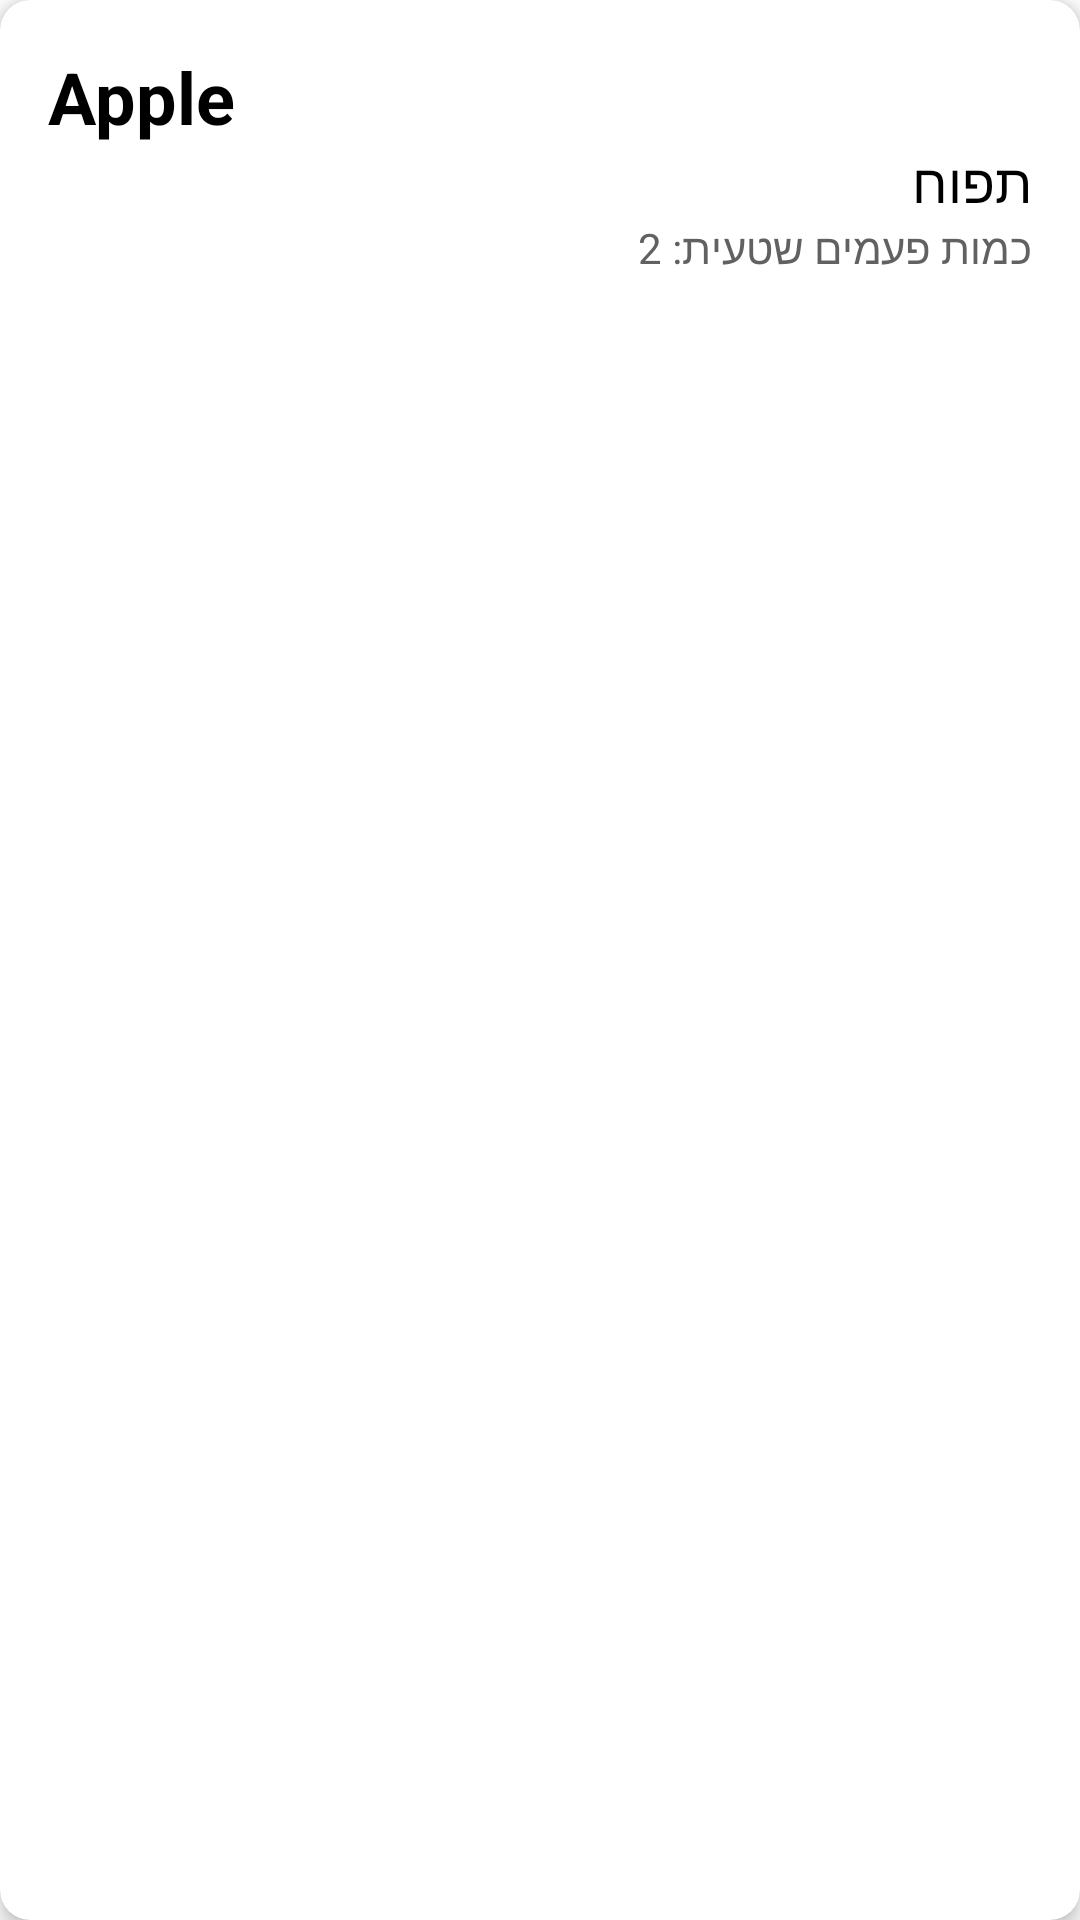

This screen was rendered from an Android layout file. Write that file and the resources it references.
<!-- AndroidManifest.xml: application theme Theme.MyFirstApp -->
<!-- res/layout/p_r_lang.xml -->
<?xml version="1.0" encoding="utf-8"?>
<androidx.cardview.widget.CardView android:layout_width="match_parent"
    android:layout_height="wrap_content"
    xmlns:app="http://schemas.android.com/apk/res-auto"
    android:layout_margin="8dp"
    app:cardElevation="4dp"
    android:clickable="true"
    android:focusable="true"
    android:foreground="?selectableItemBackground"
    app:cardCornerRadius="10dp"
    app:cardPreventCornerOverlap="false"
    xmlns:android="http://schemas.android.com/apk/res/android">

    <LinearLayout
        android:layout_width="match_parent"
        android:layout_height="wrap_content"
        android:elevation="8dp"
        android:orientation="vertical"
        android:padding="16dp">

        <TextView
            android:id="@+id/failed_text_en"
            android:layout_width="match_parent"
            android:layout_height="wrap_content"
            android:text="Apple"
            android:textColor="@android:color/black"
            android:textSize="24sp"
            android:textStyle="bold" />

        <TextView
            android:id="@+id/failed_text_he"
            android:layout_width="match_parent"
            android:layout_height="wrap_content"
            android:text="תפוח"
            android:textColor="@android:color/black"
            android:textSize="18sp" />

        <TextView
            android:id="@+id/mistakes_count"
            android:layout_width="match_parent"
            android:layout_height="wrap_content"
            android:text="כמות פעמים שטעית: 2"
            android:textColor="#616161"
            android:textSize="14sp" />

    </LinearLayout>

</androidx.cardview.widget.CardView>
<!-- resources referenced by this layout -->
<resources>
  <style name="Theme.MyFirstApp" parent="Theme.MaterialComponents.DayNight.DarkActionBar">
          
          <item name="colorPrimary">#FF9800</item>
          <item name="colorPrimaryVariant">#FFC107</item>
          <item name="colorOnPrimary">@color/white</item>
          
          <item name="colorSecondary">#021D53</item>
          <item name="colorSecondaryVariant">#050187</item>
          <item name="colorOnSecondary">@color/black</item>
          
          <item name="android:statusBarColor">#FF9800</item>
          
      </style>
  <color name="white">#FFFFFFFF</color>
  <color name="black">#FF000000</color>
</resources>
